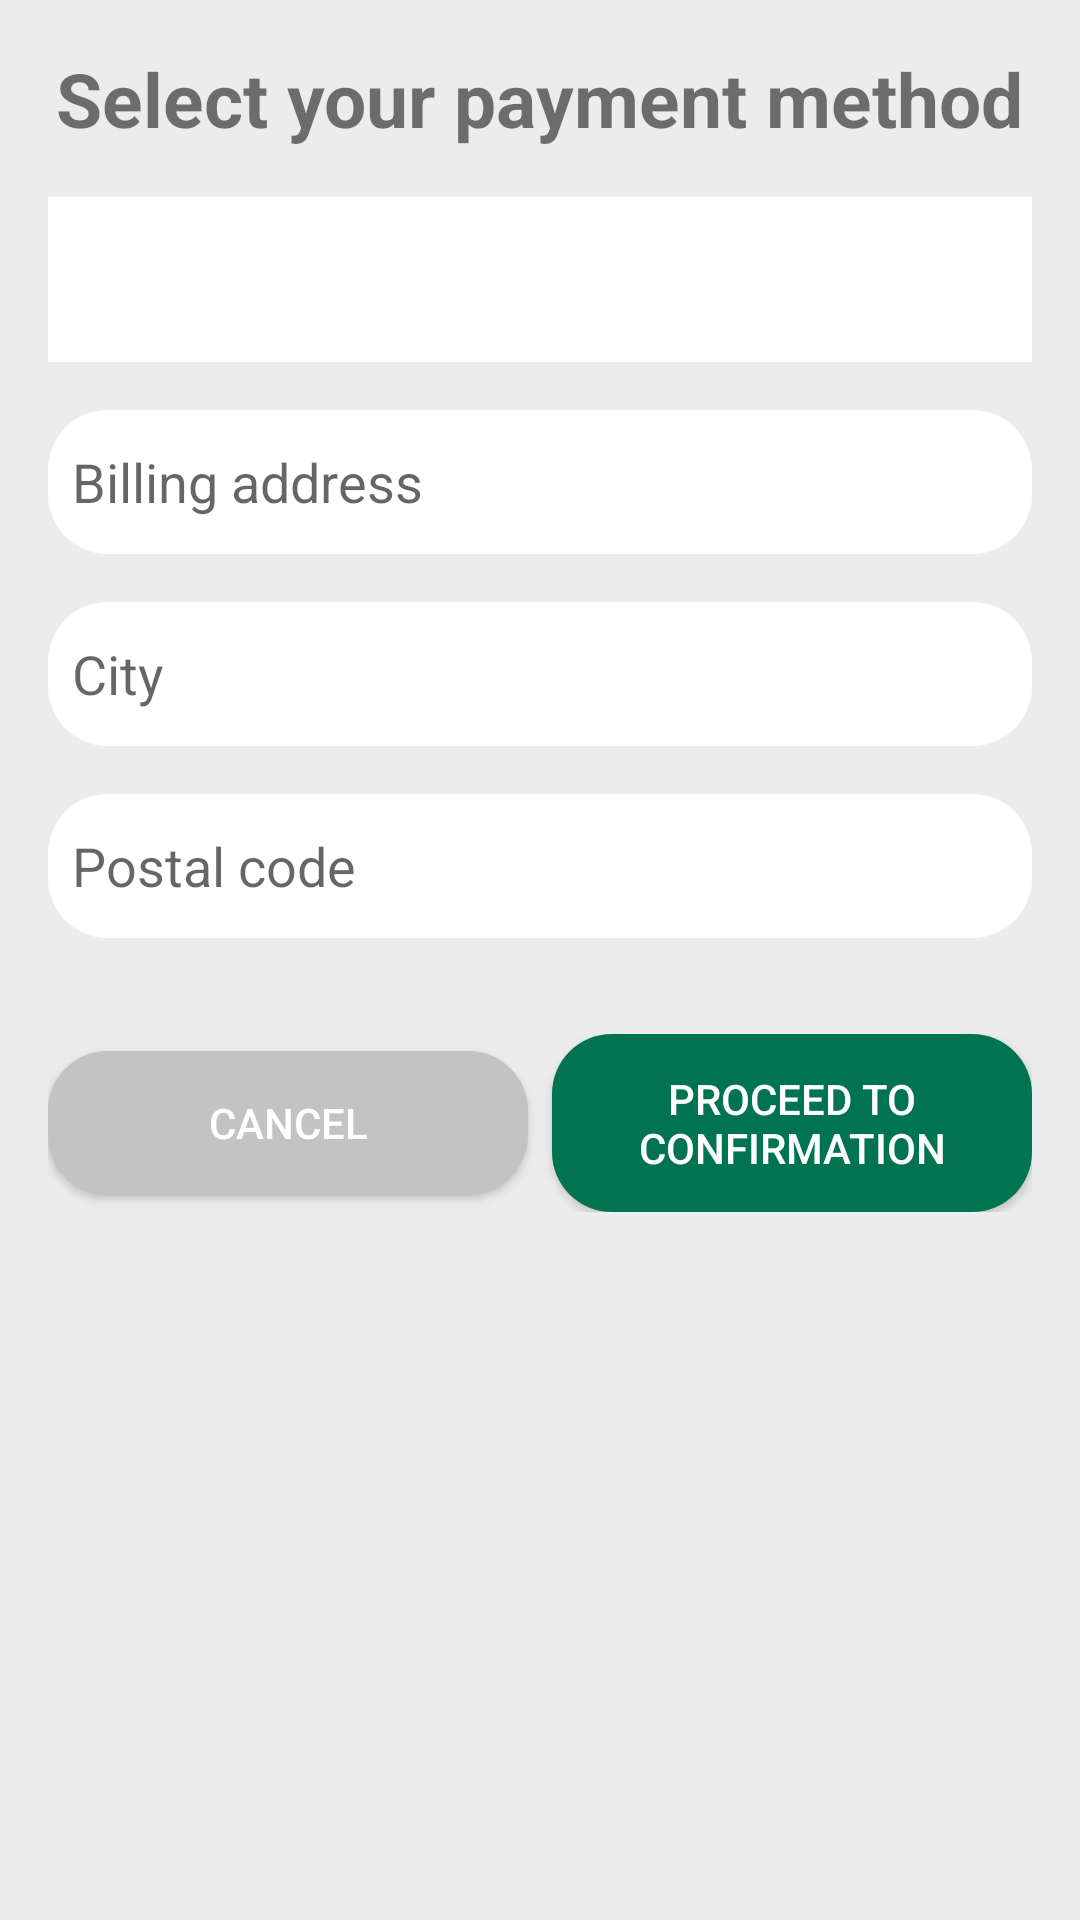

Android layout source for this screen:
<!-- AndroidManifest.xml: application theme Theme.EcoStyle -->
<!-- res/layout/activity_payment.xml -->
<?xml version="1.0" encoding="utf-8"?>
<LinearLayout
    xmlns:android="http://schemas.android.com/apk/res/android"
    xmlns:app="http://schemas.android.com/apk/res-auto"
    android:layout_width="match_parent"
    android:layout_height="match_parent"
    android:orientation="vertical"
    android:padding="16dp"
    android:background="@color/gray_light"
    android:gravity="center_horizontal">

    
    <TextView
        android:id="@+id/payment_title"
        android:layout_width="wrap_content"
        android:layout_height="wrap_content"
        android:text="@string/payment_title"
        android:textSize="25dp"
        android:textStyle="bold"
        android:layout_marginBottom="16dp" />

    
    <Spinner
        android:id="@+id/payment_methods_spinner"
        android:layout_width="378dp"
        android:layout_height="55dp"
        android:layout_marginBottom="16dp"
        android:background="@drawable/rounded_white"
        android:drawableEnd="@drawable/ic_arrow_down"
        android:dropDownVerticalOffset="5dp"
        android:gravity="center_vertical"
        android:layoutDirection="ltr"
        android:padding="16dp"
        android:paddingEnd="16dp"
        android:popupBackground="@color/white"
        android:spinnerMode="dropdown" />



    
    <EditText
        android:id="@+id/billing_address"
        android:layout_width="match_parent"
        android:layout_height="48dp"
        android:hint="@string/billing_address_hint"
        android:inputType="textPostalAddress"
        android:background="@drawable/rounded_white"
        android:importantForAutofill="yes"
        android:layout_marginBottom="16dp"
        android:padding="8dp" />
    <TextView
        android:id="@+id/billing_address_error"
        android:layout_width="wrap_content"
        android:layout_height="wrap_content"
        android:textColor="@android:color/holo_red_light"
        android:text="Error"
        android:visibility="gone" />

    <EditText
        android:id="@+id/billing_city"
        android:layout_width="match_parent"
        android:layout_height="48dp"
        android:background="@drawable/rounded_white"
        android:hint="@string/billing_city_hint"
        android:inputType="text"
        android:importantForAutofill="yes"
        android:layout_marginBottom="16dp"
        android:padding="8dp" />
    <TextView
        android:id="@+id/billing_city_error"
        android:layout_width="wrap_content"
        android:layout_height="wrap_content"
        android:textColor="@android:color/holo_red_light"
        android:text="Error"
        android:visibility="gone" />

    <EditText
        android:id="@+id/billing_zipcode"
        android:layout_width="match_parent"
        android:layout_height="48dp"
        android:background="@drawable/rounded_white"
        android:hint="@string/billing_zipcode_hint"
        android:inputType="number"
        android:importantForAutofill="yes"
        android:layout_marginBottom="16dp"
        android:padding="8dp" />
    <TextView
        android:id="@+id/billing_zipcode_error"
        android:layout_width="wrap_content"
        android:layout_height="wrap_content"
        android:textColor="@android:color/holo_red_light"
        android:text="Error"
        android:visibility="gone" />

    <LinearLayout
        android:layout_width="match_parent"
        android:layout_height="wrap_content"
        android:orientation="horizontal"
        android:gravity="center"
    android:layout_marginTop="16dp">


    <Button
        android:id="@+id/cancel_purchase_button"
        android:layout_width="0dp"
        android:layout_height="wrap_content"
        android:layout_weight="1"
        android:text="@string/cancel_purchase"
        android:background="@drawable/rounded_gray"
        android:textColor="@android:color/white"
        android:padding="12dp"
        android:layout_marginEnd="8dp"
        />


    <Button
        android:id="@+id/proceed_to_confirmation_button"
        android:layout_width="0dp"
        android:layout_height="wrap_content"
        android:layout_weight="1"
        android:text="@string/proceed_to_confirmation"
        android:background="@drawable/rounded_lima_green"
        android:textColor="@android:color/white"
        android:padding="12dp" />
</LinearLayout>



    </LinearLayout>
<!-- resources referenced by this layout -->
<resources>
  <color name="gray_light">#ECECEC</color>
  <color name="white">#FFFFFFFF</color>
  <!-- drawable ic_arrow_down: png bitmap (drawable, 265 bytes) -->
  <!-- drawable rounded_gray (drawable) -->
  <?xml version="1.0" encoding="utf-8"?>
  <shape xmlns:android="http://schemas.android.com/apk/res/android">
      <solid android:color="#c3c3c3" />
      <corners android:radius="20dp" />
  </shape>
  <!-- drawable rounded_lima_green (drawable) -->
  <?xml version="1.0" encoding="utf-8"?>
  <shape xmlns:android="http://schemas.android.com/apk/res/android">
      <solid android:color="@color/lima_green" />
      <corners android:radius="20dp" />
  </shape>
  <!-- drawable rounded_white (drawable) -->
  <?xml version="1.0" encoding="utf-8"?>
  <shape xmlns:android="http://schemas.android.com/apk/res/android">
      <solid android:color="@color/white" />
      <corners android:radius="20dp" />
  </shape>
  <string name="billing_address_hint">Billing address</string>
  <string name="billing_city_hint">City</string>
  <string name="billing_zipcode_hint">Postal code</string>
  <string name="cancel_purchase">Cancel</string>
  <string name="payment_title">Select your payment method</string>
  <string name="proceed_to_confirmation">Proceed to confirmation</string>
  <style name="Theme.EcoStyle" parent="Base.Theme.EcoStyle" />
  <color name="lima_green">#007451</color>
  <style name="Base.Theme.EcoStyle" parent="Theme.AppCompat.Light.DarkActionBar">
          
           <item name="colorPrimary">#012826</item>
          <item name="colorPrimaryDark">#012826</item>
          <item name="windowActionBar">false </item>
          <item name="windowNoTitle">true </item>
  
  
      </style>
</resources>
